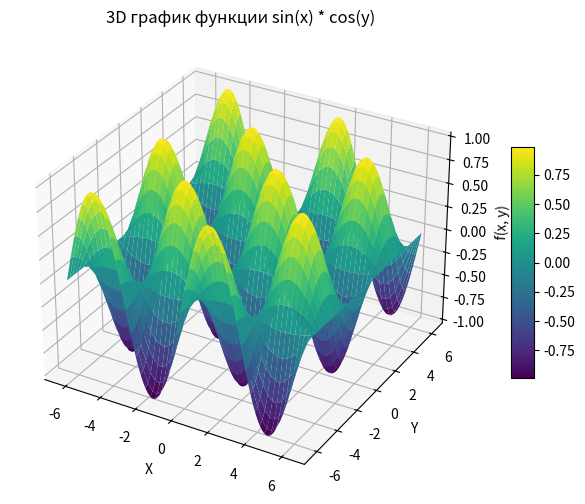

Reproduce this figure in Python.
import numpy as np
import matplotlib.pyplot as plt

# Создаем сетку значений для x и y
x = np.linspace(-2 * np.pi, 2 * np.pi, 500)
y = np.linspace(-2 * np.pi, 2 * np.pi, 500)
X, Y = np.meshgrid(x, y)

# Вычисляем значения функции
Z = np.sin(X) * np.cos(Y)

# Построение 3D-графика
fig = plt.figure(figsize=(10, 6))
ax = fig.add_subplot(111, projection='3d')
surf = ax.plot_surface(X, Y, Z, cmap='viridis', edgecolor='none')

# Добавляем цветовую шкалу
fig.colorbar(surf, ax=ax, shrink=0.5, aspect=10)
ax.set_title('3D график функции sin(x) * cos(y)')
ax.set_xlabel('X')
ax.set_ylabel('Y')
ax.set_zlabel('f(x, y)')

plt.show()
